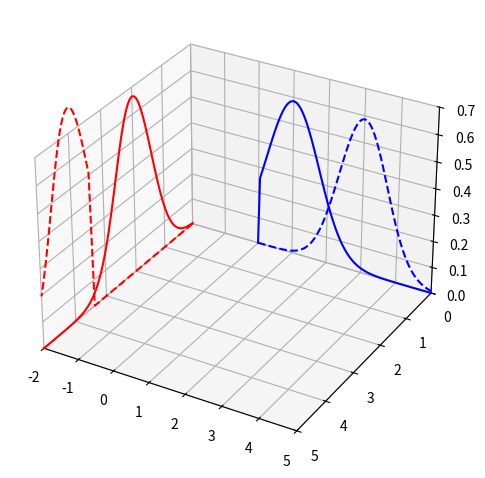

Recreate this plot in Python.
import matplotlib.pyplot as plt
from mpl_toolkits import mplot3d
from scipy.stats import truncnorm  
import numpy as np

fig = plt.figure()
ax = fig.add_subplot(111,projection="3d")


lower1 = 0
lower2 = 8

## X-PLOTS
mu1 = 1.0
sig1 = 0.75

a, b = (lower1 - mu1) / sig1, (lower2 - mu1) / sig1
x1 = np.linspace(-0.01,5,100)
y1 = np.zeros_like(x1)
z1 = truncnorm.pdf(x1, a, b, loc = mu1, scale = sig1)
ax.plot(x1,y1,z1,"b")


mu2 = 3.0
sig2 = 0.68

a, b = (lower1 - mu2) / sig2, (lower2 - mu2) / sig2
x2 = np.linspace(-0.010,5,100)
y2 = np.zeros_like(x2)
z2 = truncnorm.pdf(x2, a, b, loc = mu2, scale = sig2)
ax.plot(x2,y2,z2,"b--")



## Y-PLOTS
mu3 = 2
sig3 = 0.6
a, b = (lower1 - mu3) / sig3, (lower2 - mu3) / sig3

y3 = np.linspace(0,5,100)
x3 = np.zeros_like(y3)-2
z3 = truncnorm.pdf(y3, a, b, loc = mu3, scale = sig3)
ax.plot(x3,y3,z3,"r")


mu4 = 4
sig4 = 0.6
a, b = (lower1 - sig4) / sig3, (lower2 - mu4) / sig4

y4 = np.linspace(0,5,100)
x4 = np.zeros_like(y3)-2
z4 = truncnorm.pdf(y3, a, b, loc = mu4, scale = sig4)
ax.plot(x4,y4,z4,"r--")






ax.set_xlim(-2,5)
ax.set_ylim(5,0)
ax.set_zlim(0,0.7)


fig.tight_layout()
plt.show()